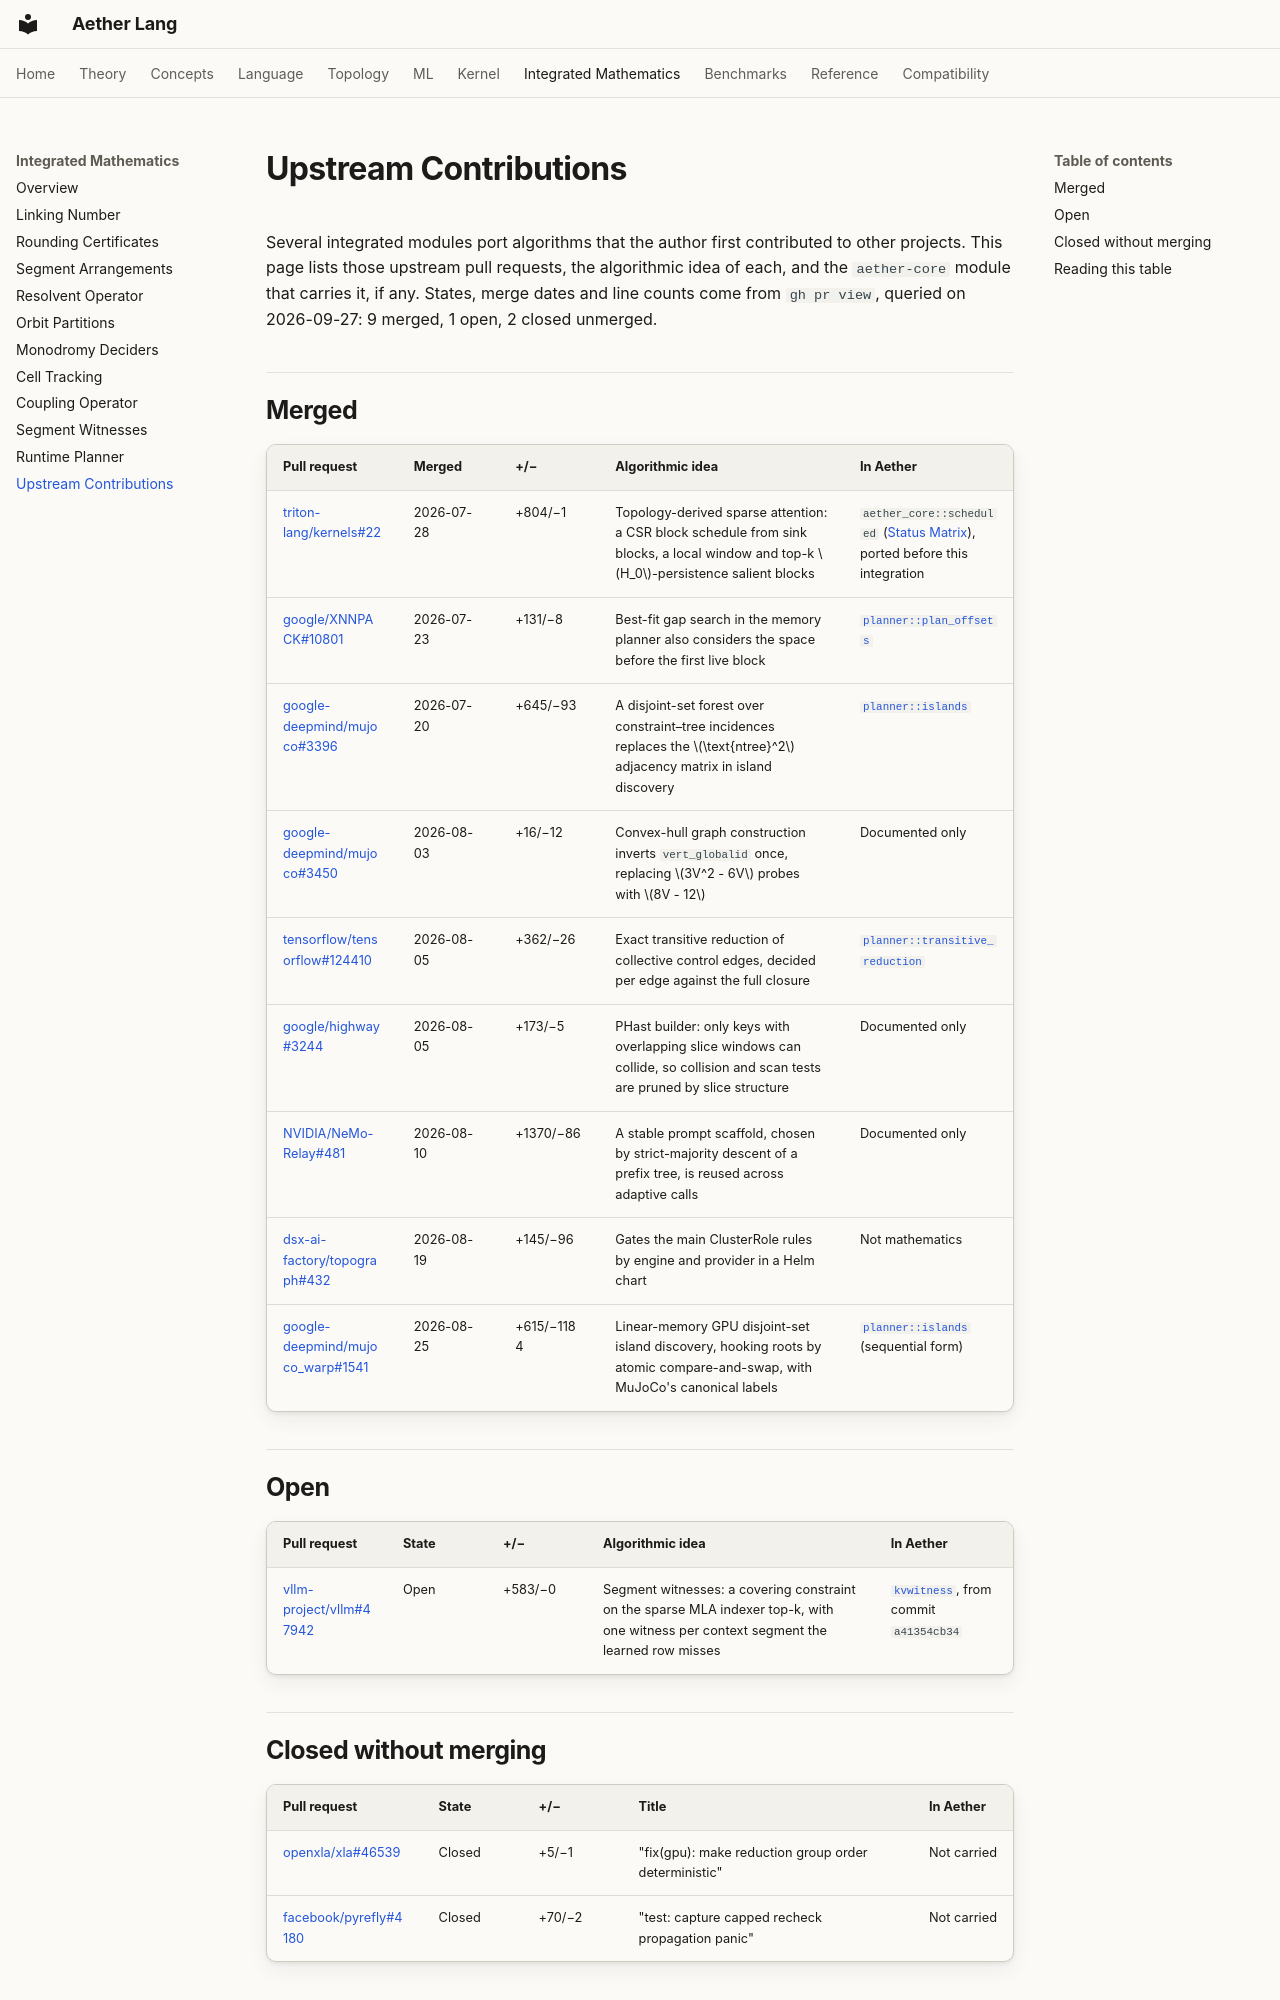

repository: teerthsharma/Aether-Lang · page: integrated/upstream/index.html · generator: mkdocs

# Upstream Contributions

Several integrated modules port algorithms that the author first contributed to other projects. This page lists those upstream pull requests, the algorithmic idea of each, and the `aether-core` module that carries it, if any. States, merge dates and line counts come from `gh pr view`, queried on 2026-09-27: 9 merged, 1 open, 2 closed unmerged.

## Merged

| Pull request | Merged | +/− | Algorithmic idea | In Aether |
| --- | --- | --- | --- | --- |
| [triton-lang/kernels#22](https://github.com/triton-lang/kernels/pull/22) | 2026-07-28 | +804/−1 | Topology-derived sparse attention: a CSR block schedule from sink blocks, a local window and top-k \(H_0\)-persistence salient blocks | `aether_core::scheduled` ([Status Matrix](../reference/status.md)), ported before this integration |
| [google/XNNPACK#10801](https://github.com/google/XNNPACK/pull/10801) | 2026-07-23 | +131/−8 | Best-fit gap search in the memory planner also considers the space before the first live block | [`planner::plan_offsets`](planner.md#offset-planning-googlexnnpack10801) |
| [google-deepmind/mujoco#3396](https://github.com/google-deepmind/mujoco/pull/3396) | 2026-07-20 | +645/−93 | A disjoint-set forest over constraint–tree incidences replaces the \(\text{ntree}^2\) adjacency matrix in island discovery | [`planner::islands`](planner.md#island-discovery-google-deepmindmujoco3396-and-mujoco_warp1541) |
| [google-deepmind/mujoco#3450](https://github.com/google-deepmind/mujoco/pull/3450) | 2026-08-03 | +16/−12 | Convex-hull graph construction inverts `vert_globalid` once, replacing \(3V^2 - 6V\) probes with \(8V - 12\) | Documented only |
| [tensorflow/tensorflow#124410](https://github.com/tensorflow/tensorflow/pull/124410) | 2026-08-05 | +362/−26 | Exact transitive reduction of collective control edges, decided per edge against the full closure | [`planner::transitive_reduction`](planner.md#transitive-reduction-tensorflowtensorflow124410) |
| [google/highway#3244](https://github.com/google/highway/pull/3244) | 2026-08-05 | +173/−5 | PHast builder: only keys with overlapping slice windows can collide, so collision and scan tests are pruned by slice structure | Documented only |
| [NVIDIA/NeMo-Relay#481](https://github.com/NVIDIA/NeMo-Relay/pull/481) | 2026-08-10 | +1370/−86 | A stable prompt scaffold, chosen by strict-majority descent of a prefix tree, is reused across adaptive calls | Documented only |
| [dsx-ai-factory/topograph#432](https://github.com/dsx-ai-factory/topograph/pull/432) | 2026-08-19 | +145/−96 | Gates the main ClusterRole rules by engine and provider in a Helm chart | Not mathematics |
| [google-deepmind/mujoco_warp#1541](https://github.com/google-deepmind/mujoco_warp/pull/1541) | 2026-08-25 | +615/−1184 | Linear-memory GPU disjoint-set island discovery, hooking roots by atomic compare-and-swap, with MuJoCo's canonical labels | [`planner::islands`](planner.md#island-discovery-google-deepmindmujoco3396-and-mujoco_warp1541) (sequential form) |

## Open

| Pull request | State | +/− | Algorithmic idea | In Aether |
| --- | --- | --- | --- | --- |
| [vllm-project/vllm#47942](https://github.com/vllm-project/vllm/pull/47942) | Open | +583/−0 | Segment witnesses: a covering constraint on the sparse MLA indexer top-k, with one witness per context segment the learned row misses | [`kvwitness`](kvwitness.md), from commit `a41354cb34` |
